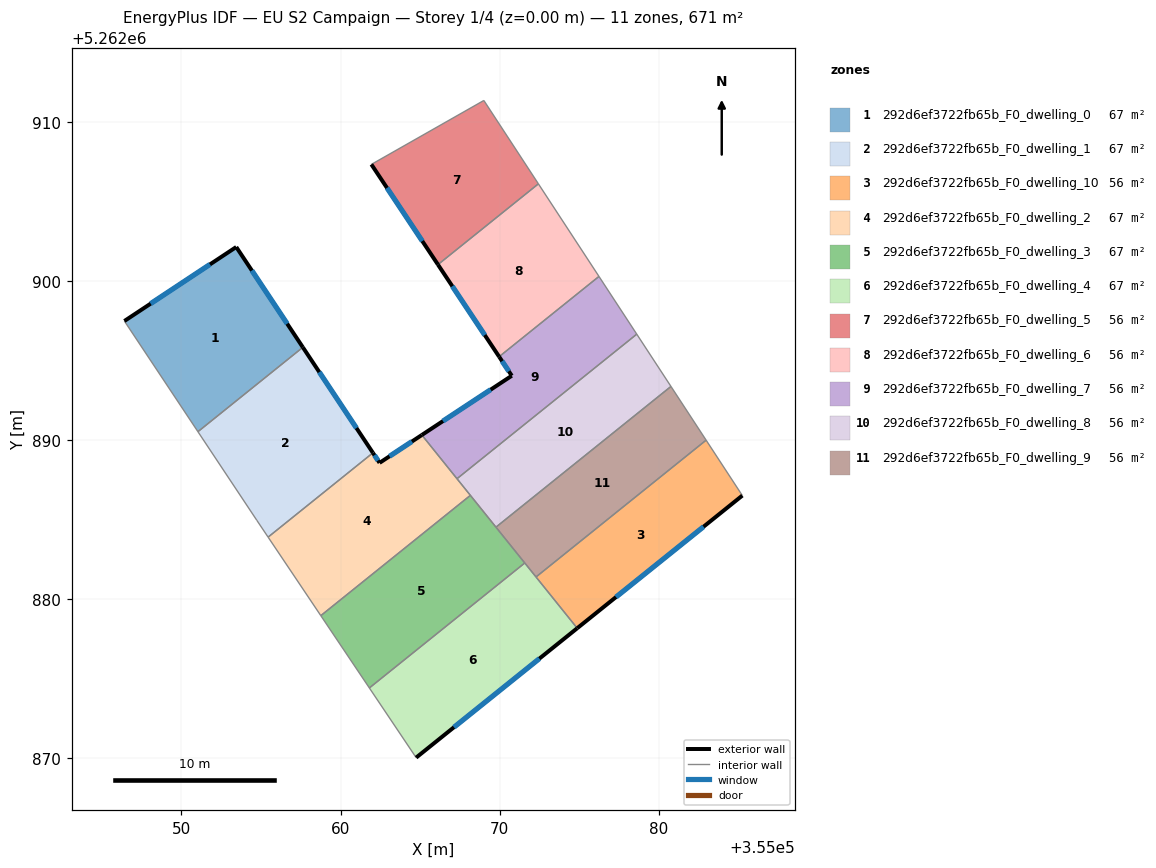
=== STOREY PLAN SPEC (per zone: floor XY polygon, exterior-wall plan segments, windows/doors) ===
zone 1: 292d6ef3722fb65b_F0_dwelling_0  (67.1 m²)
  floor: (355053.45, 5262902.13) (355057.63, 5262895.83) (355051.04, 5262890.52) (355046.41, 5262897.48)
  exterior wall: (355053.45, 5262902.13) – (355046.41, 5262897.48)  [8.4 m]
    window: (355051.80, 5262901.04) – (355048.07, 5262898.57)  [7.1 m²]
  exterior wall: (355057.63, 5262895.83) – (355053.45, 5262902.13)  [7.6 m]
    window: (355056.65, 5262897.31) – (355054.43, 5262900.65)  [6.4 m²]
  interior walls: 2
zone 2: 292d6ef3722fb65b_F0_dwelling_1  (67.1 m²)
  floor: (355057.63, 5262895.83) (355062.04, 5262889.19) (355055.45, 5262883.89) (355054.74, 5262884.95) (355051.04, 5262890.52)
  exterior wall: (355062.04, 5262889.19) – (355057.63, 5262895.83)  [8.0 m]
    window: (355061.00, 5262890.75) – (355058.67, 5262894.27)  [6.7 m²]
  interior walls: 4
zone 3: 292d6ef3722fb65b_F0_dwelling_10  (55.9 m²)
  floor: (355082.98, 5262889.99) (355085.26, 5262886.51) (355074.88, 5262878.17) (355072.29, 5262881.39)
  exterior wall: (355074.88, 5262878.17) – (355085.26, 5262886.51)  [13.3 m]
    window: (355077.32, 5262880.13) – (355082.82, 5262884.55)  [11.2 m²]
  interior walls: 3
zone 4: 292d6ef3722fb65b_F0_dwelling_2  (67.1 m²)
  floor: (355065.11, 5262890.31) (355068.16, 5262886.52) (355058.76, 5262878.96) (355055.45, 5262883.89) (355062.04, 5262889.19) (355062.46, 5262888.56)
  exterior wall: (355062.46, 5262888.56) – (355062.04, 5262889.19)  [0.8 m]
    window: (355062.36, 5262888.71) – (355062.14, 5262889.04)  [0.6 m²]
  exterior wall: (355065.11, 5262890.31) – (355062.46, 5262888.56)  [3.2 m]
    window: (355064.49, 5262889.90) – (355063.08, 5262888.97)  [2.7 m²]
  interior walls: 5
zone 5: 292d6ef3722fb65b_F0_dwelling_3  (67.1 m²)
  floor: (355068.16, 5262886.52) (355071.58, 5262882.27) (355061.81, 5262874.41) (355058.76, 5262878.96)
  interior walls: 5
zone 6: 292d6ef3722fb65b_F0_dwelling_4  (67.1 m²)
  floor: (355071.58, 5262882.27) (355074.88, 5262878.17) (355064.75, 5262870.04) (355061.81, 5262874.41)
  exterior wall: (355064.75, 5262870.04) – (355074.88, 5262878.17)  [13.0 m]
    window: (355067.13, 5262871.95) – (355072.50, 5262876.26)  [11.0 m²]
  interior walls: 4
zone 7: 292d6ef3722fb65b_F0_dwelling_5  (55.9 m²)
  floor: (355069.01, 5262911.34) (355072.44, 5262906.10) (355066.12, 5262901.02) (355061.94, 5262907.32)
  exterior wall: (355061.94, 5262907.32) – (355066.12, 5262901.02)  [7.6 m]
    window: (355062.92, 5262905.84) – (355065.14, 5262902.50)  [6.4 m²]
  interior walls: 3
zone 8: 292d6ef3722fb65b_F0_dwelling_6  (55.9 m²)
  floor: (355072.44, 5262906.10) (355076.25, 5262900.28) (355069.97, 5262895.24) (355066.12, 5262901.02)
  exterior wall: (355066.12, 5262901.02) – (355069.97, 5262895.24)  [7.0 m]
    window: (355067.03, 5262899.66) – (355069.07, 5262896.59)  [5.9 m²]
  interior walls: 3
zone 9: 292d6ef3722fb65b_F0_dwelling_7  (55.9 m²)
  floor: (355076.25, 5262900.28) (355078.62, 5262896.65) (355067.32, 5262887.57) (355065.11, 5262890.31) (355070.77, 5262894.04) (355069.97, 5262895.24)
  exterior wall: (355070.77, 5262894.04) – (355065.11, 5262890.31)  [6.8 m]
    window: (355069.44, 5262893.16) – (355066.44, 5262891.19)  [5.7 m²]
  exterior wall: (355069.97, 5262895.24) – (355070.77, 5262894.04)  [1.4 m]
    window: (355070.16, 5262894.95) – (355070.58, 5262894.32)  [1.2 m²]
  interior walls: 4
zone 10: 292d6ef3722fb65b_F0_dwelling_8  (55.9 m²)
  floor: (355078.62, 5262896.65) (355080.77, 5262893.37) (355069.77, 5262884.52) (355067.32, 5262887.57)
  interior walls: 5
zone 11: 292d6ef3722fb65b_F0_dwelling_9  (55.9 m²)
  floor: (355080.77, 5262893.37) (355082.98, 5262889.99) (355072.29, 5262881.39) (355069.77, 5262884.52)
  interior walls: 5

=== DERIVED (storey summary) ===
Building: EU S2 Campaign
Storey: 1 of 4  (floor level z = 0.00 m)
Storey gross floor area: 671.0 m²
Zones on this storey: 11
  - 292d6ef3722fb65b_F0_dwelling_0: floor 67.1 m²; exterior wall 16.0 m (48.0 m²); 2 window(s) 13.5 m²; WWR 28.1%
  - 292d6ef3722fb65b_F0_dwelling_1: floor 67.1 m²; exterior wall 8.0 m (23.9 m²); 1 window(s) 6.7 m²; WWR 28.1%
  - 292d6ef3722fb65b_F0_dwelling_10: floor 55.9 m²; exterior wall 13.3 m (39.9 m²); 1 window(s) 11.2 m²; WWR 28.1%
  - 292d6ef3722fb65b_F0_dwelling_2: floor 67.1 m²; exterior wall 3.9 m (11.8 m²); 2 window(s) 3.3 m²; WWR 28.1%
  - 292d6ef3722fb65b_F0_dwelling_3: floor 67.1 m²
  - 292d6ef3722fb65b_F0_dwelling_4: floor 67.1 m²; exterior wall 13.0 m (39.0 m²); 1 window(s) 11.0 m²; WWR 28.1%
  - 292d6ef3722fb65b_F0_dwelling_5: floor 55.9 m²; exterior wall 7.6 m (22.7 m²); 1 window(s) 6.4 m²; WWR 28.1%
  - 292d6ef3722fb65b_F0_dwelling_6: floor 55.9 m²; exterior wall 7.0 m (20.9 m²); 1 window(s) 5.9 m²; WWR 28.1%
  - 292d6ef3722fb65b_F0_dwelling_7: floor 55.9 m²; exterior wall 8.2 m (24.6 m²); 2 window(s) 6.9 m²; WWR 28.1%
  - 292d6ef3722fb65b_F0_dwelling_8: floor 55.9 m²
  - 292d6ef3722fb65b_F0_dwelling_9: floor 55.9 m²
Zone adjacency (shared interzone walls):
  - 292d6ef3722fb65b_F0_dwelling_0 ↔ 292d6ef3722fb65b_F0_dwelling_1
  - 292d6ef3722fb65b_F0_dwelling_1 ↔ 292d6ef3722fb65b_F0_dwelling_2
  - 292d6ef3722fb65b_F0_dwelling_10 ↔ 292d6ef3722fb65b_F0_dwelling_4
  - 292d6ef3722fb65b_F0_dwelling_10 ↔ 292d6ef3722fb65b_F0_dwelling_9
  - 292d6ef3722fb65b_F0_dwelling_2 ↔ 292d6ef3722fb65b_F0_dwelling_3
  - 292d6ef3722fb65b_F0_dwelling_2 ↔ 292d6ef3722fb65b_F0_dwelling_7
  - 292d6ef3722fb65b_F0_dwelling_2 ↔ 292d6ef3722fb65b_F0_dwelling_8
  - 292d6ef3722fb65b_F0_dwelling_3 ↔ 292d6ef3722fb65b_F0_dwelling_4
  - 292d6ef3722fb65b_F0_dwelling_3 ↔ 292d6ef3722fb65b_F0_dwelling_8
  - 292d6ef3722fb65b_F0_dwelling_3 ↔ 292d6ef3722fb65b_F0_dwelling_9
  - 292d6ef3722fb65b_F0_dwelling_4 ↔ 292d6ef3722fb65b_F0_dwelling_9
  - 292d6ef3722fb65b_F0_dwelling_5 ↔ 292d6ef3722fb65b_F0_dwelling_6
  - 292d6ef3722fb65b_F0_dwelling_6 ↔ 292d6ef3722fb65b_F0_dwelling_7
  - 292d6ef3722fb65b_F0_dwelling_7 ↔ 292d6ef3722fb65b_F0_dwelling_8
  - 292d6ef3722fb65b_F0_dwelling_8 ↔ 292d6ef3722fb65b_F0_dwelling_9